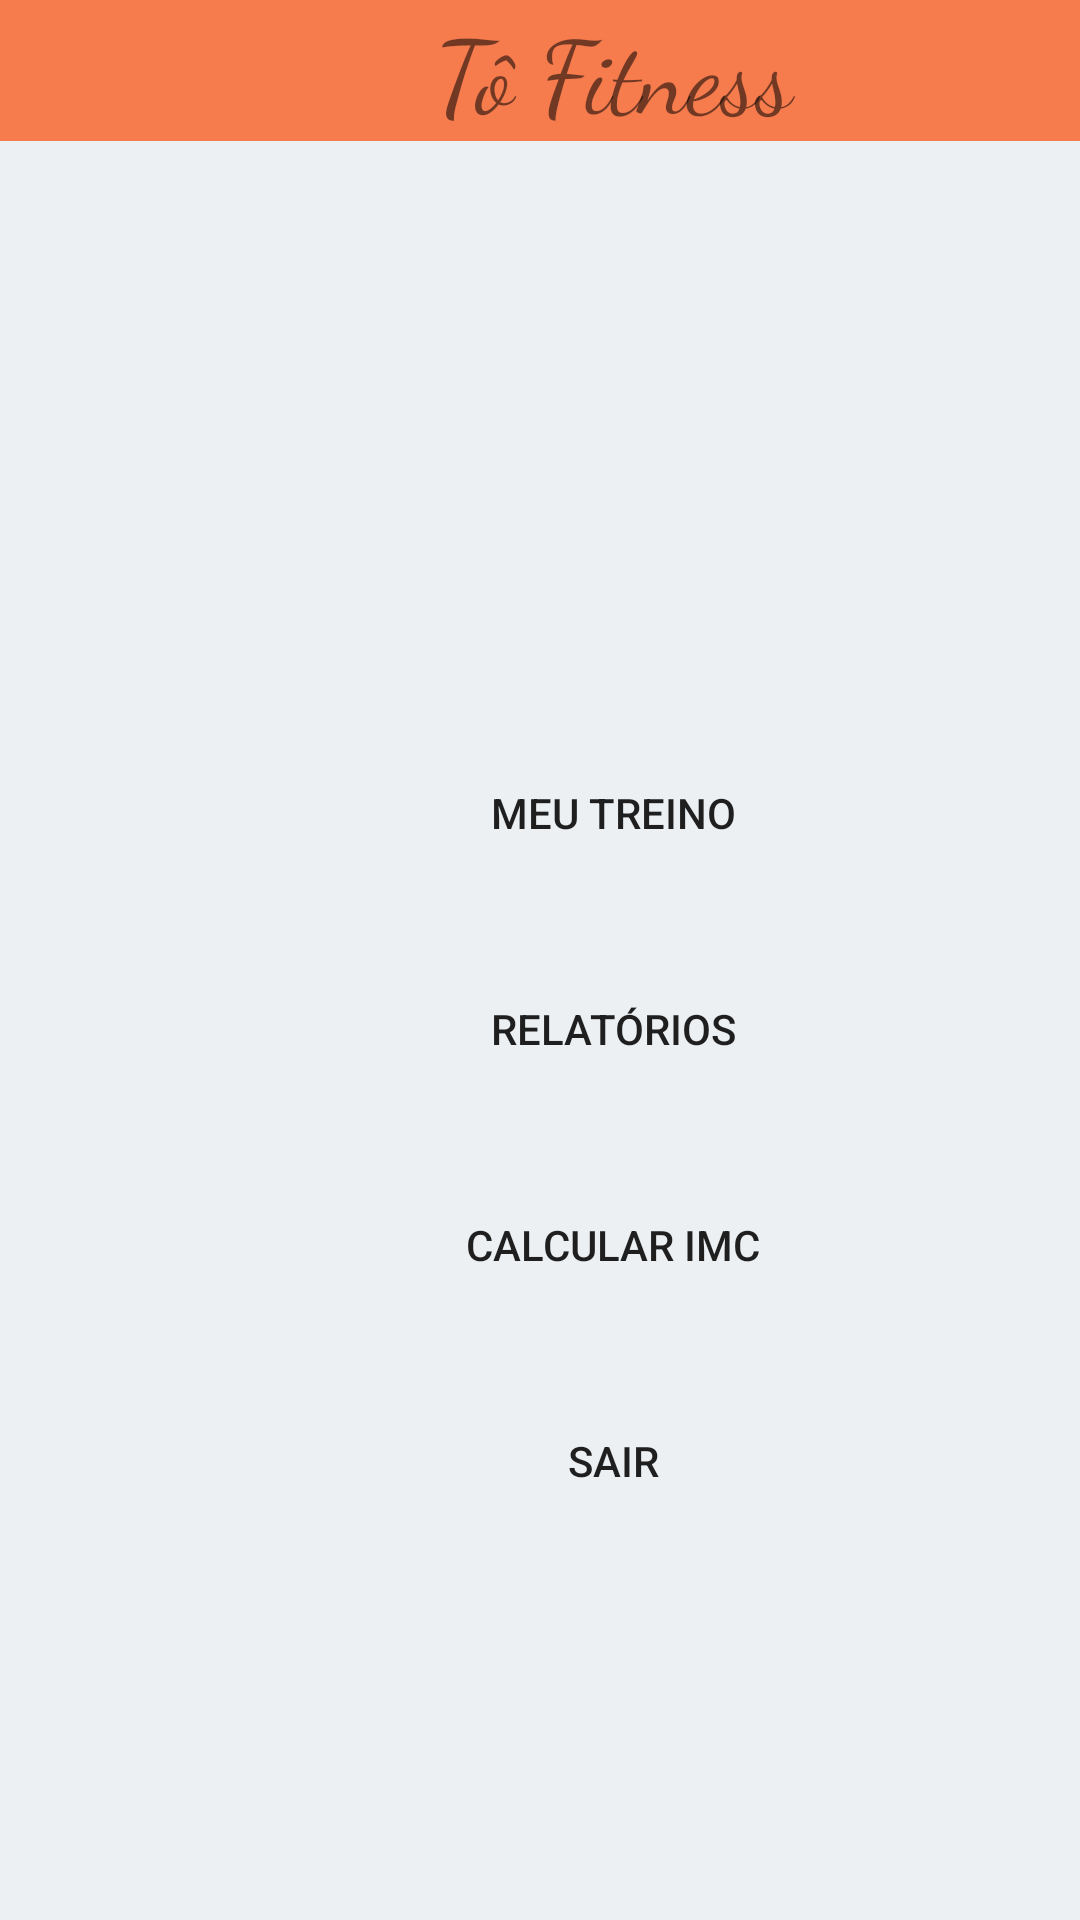

Android layout source for this screen:
<!-- AndroidManifest.xml: application theme Theme.ToFitness -->
<!-- res/layout/activity_main.xml -->
<?xml version="1.0" encoding="utf-8"?>
<androidx.constraintlayout.widget.ConstraintLayout xmlns:android="http://schemas.android.com/apk/res/android"
    xmlns:app="http://schemas.android.com/apk/res-auto"
    xmlns:tools="http://schemas.android.com/tools"
    android:layout_width="match_parent"
    android:layout_height="match_parent"
    tools:context=".MainActivity">

    <LinearLayout
        android:layout_width="409dp"
        android:layout_height="729dp"
        android:orientation="vertical"
        android:background="#ecf0f3"
        tools:layout_editor_absoluteX="1dp"
        tools:layout_editor_absoluteY="1dp">

        <TextView
            android:id="@+id/textView"
            android:layout_width="match_parent"
            android:layout_height="wrap_content"
            android:text="Tô Fitness"
            android:textSize="34sp"
            android:fontFamily="cursive"
            android:textAlignment="center"
            android:background="#F67B4D"/>

        <Button
            android:id="@+id/btnTreinos"
            android:layout_width="match_parent"
            android:layout_height="wrap_content"
            android:layout_marginTop="200dp"
            android:layout_marginLeft="84dp"
            android:layout_marginRight="84dp"
            android:layout_marginBottom="24dp"
            android:background="@drawable/background_button"
            android:onClick="MeuTreino"
            android:text="Meu treino" />

        <Button
            android:id="@+id/btnRelatorio"
            android:layout_width="match_parent"
            android:layout_height="wrap_content"
            android:layout_marginLeft="84dp"
            android:layout_marginRight="84dp"
            android:layout_marginBottom="24dp"
            android:background="@drawable/background_button"
            android:onClick="Relatorios"
            android:text="Relatórios" />

        <Button
            android:id="@+id/btnIMC"
            android:layout_width="match_parent"
            android:layout_height="wrap_content"
            android:layout_marginLeft="84dp"
            android:layout_marginRight="84dp"
            android:layout_marginBottom="24dp"
            android:background="@drawable/background_button"
            android:onClick="CalcularImc"
            android:text="Calcular IMC" />

        <Button
            android:id="@+id/btnSair"
            android:layout_width="match_parent"
            android:layout_height="wrap_content"
            android:layout_marginLeft="84dp"
            android:layout_marginRight="84dp"
            android:layout_marginBottom="24dp"
            android:background="@drawable/background_button"
            android:onClick="Sair"
            android:text="Sair" />

    </LinearLayout>
</androidx.constraintlayout.widget.ConstraintLayout>
<!-- resources referenced by this layout -->
<resources>
  <!-- drawable background_button (drawable) -->
  <?xml version="1.0" encoding="utf-8"?>
  <shape xmlns:android="http://schemas.android.com/apk/res/android"
      android:shape="rectangle">
  
      <solid android:color="@color/teal_main"/>
      <corners android:radius="30dp"/>
  
  </shape>
  <style name="Theme.ToFitness" parent="Theme.MaterialComponents.DayNight.DarkActionBar">
          
          <item name="colorPrimary">@color/purple_500</item>
          <item name="colorPrimaryVariant">@color/purple_700</item>
          <item name="colorOnPrimary">@color/white</item>
          
          <item name="colorSecondary">@color/teal_200</item>
          <item name="colorSecondaryVariant">@color/teal_700</item>
          <item name="colorOnSecondary">@color/black</item>
          
          <item name="android:statusBarColor">?attr/colorPrimaryVariant</item>
          
      </style>
  <color name="purple_500">#FF6200EE</color>
  <color name="purple_700">#FF3700B3</color>
  <color name="white">#FFFFFFFF</color>
  <color name="teal_200">#FF03DAC5</color>
  <color name="teal_700">#FF018786</color>
  <color name="black">#FF000000</color>
</resources>
